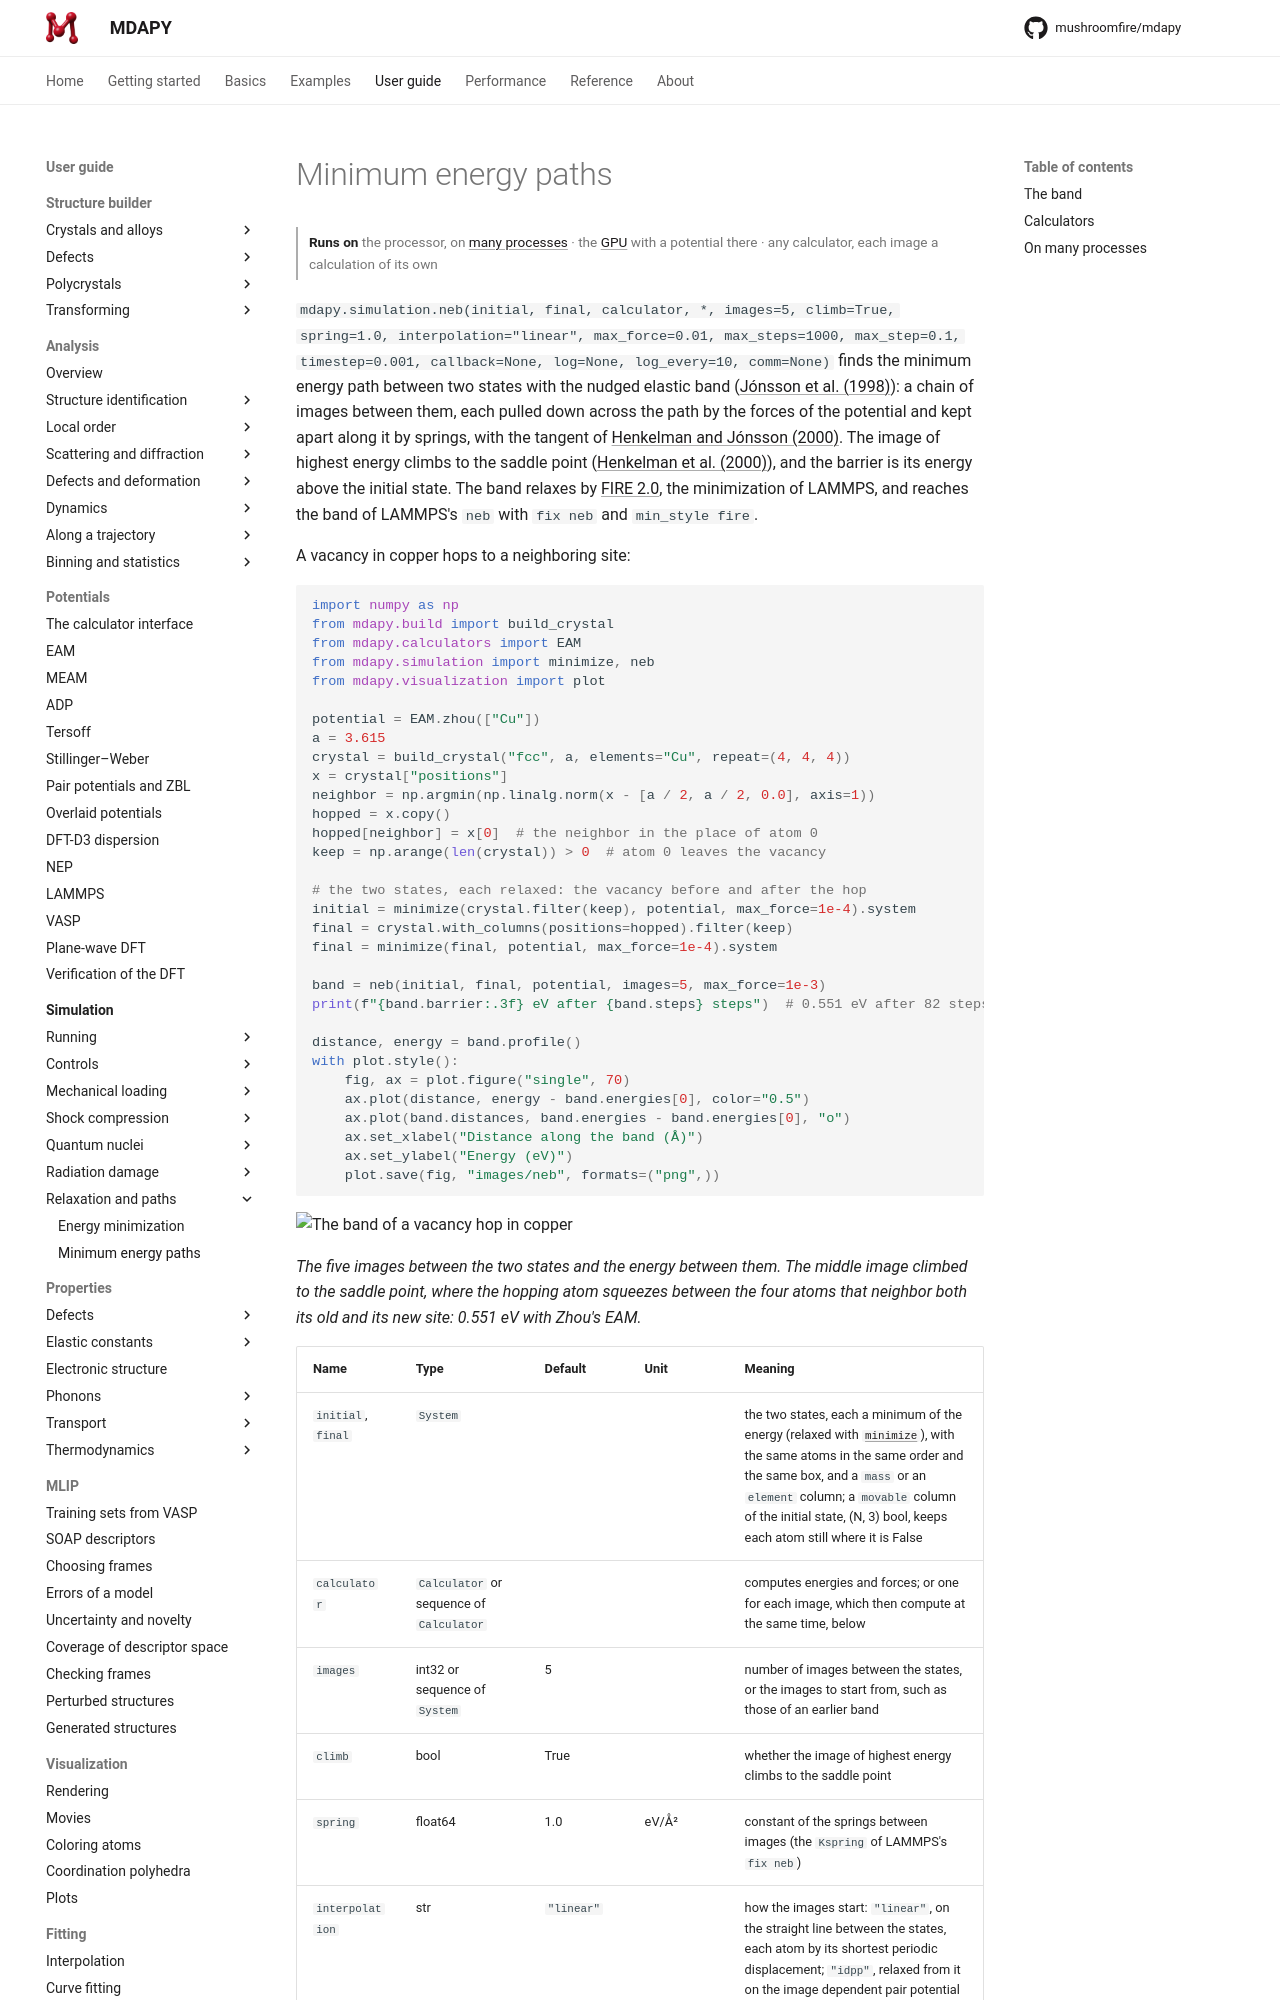

repository: mushroomfire/mdapy · page: dev/user-guide/simulation/neb/index.html · generator: mkdocs

# Minimum energy paths

<p class="runs-on" markdown>**Runs on** the processor, on [many processes](#on-many-processes) · the [GPU](gpu.md) with a potential there · any calculator, each image a calculation of its own</p>

`mdapy.simulation.neb(initial, final, calculator, *, images=5, climb=True,
spring=1.0, interpolation="linear", max_force=0.01, max_steps=1000,
max_step=0.1, timestep=0.001, callback=None, log=None, log_every=10, comm=None)` finds
the minimum energy path between two states with the nudged elastic band
([Jónsson et al. (1998)](../../reference/references.md#jonsson1998)): a chain
of images between them, each pulled down across the path by the forces of the
potential and kept apart along it by springs, with the tangent of
[Henkelman and Jónsson (2000)](../../reference/references.md#henkelman2000b).
The image of highest energy climbs to the saddle point
([Henkelman et al. (2000)](../../reference/references.md#henkelman2000a)), and
the barrier is its energy above the initial state. The band relaxes by
[FIRE 2.0](minimize.md), the minimization of LAMMPS, and reaches the band of
LAMMPS's `neb` with `fix neb` and `min_style fire`.

A vacancy in copper hops to a neighboring site:

```python
import numpy as np
from mdapy.build import build_crystal
from mdapy.calculators import EAM
from mdapy.simulation import minimize, neb
from mdapy.visualization import plot

potential = EAM.zhou(["Cu"])
a = 3.615
crystal = build_crystal("fcc", a, elements="Cu", repeat=(4, 4, 4))
x = crystal["positions"]
neighbor = np.argmin(np.linalg.norm(x - [a / 2, a / 2, 0.0], axis=1))
hopped = x.copy()
hopped[neighbor] = x[0]  # the neighbor in the place of atom 0
keep = np.arange(len(crystal)) > 0  # atom 0 leaves the vacancy

# the two states, each relaxed: the vacancy before and after the hop
initial = minimize(crystal.filter(keep), potential, max_force=1e-4).system
final = crystal.with_columns(positions=hopped).filter(keep)
final = minimize(final, potential, max_force=1e-4).system

band = neb(initial, final, potential, images=5, max_force=1e-3)
print(f"{band.barrier:.3f} eV after {band.steps} steps")  # 0.551 eV after 82 steps

distance, energy = band.profile()
with plot.style():
    fig, ax = plot.figure("single", 70)
    ax.plot(distance, energy - band.energies[0], color="0.5")
    ax.plot(band.distances, band.energies - band.energies[0], "o")
    ax.set_xlabel("Distance along the band (Å)")
    ax.set_ylabel("Energy (eV)")
    plot.save(fig, "images/neb", formats=("png",))
```

![The band of a vacancy hop in copper](images/neb.png)

*The five images between the two states and the energy between them. The
middle image climbed to the saddle point, where the hopping atom squeezes
between the four atoms that neighbor both its old and its new site: 0.551 eV
with Zhou's EAM.*
